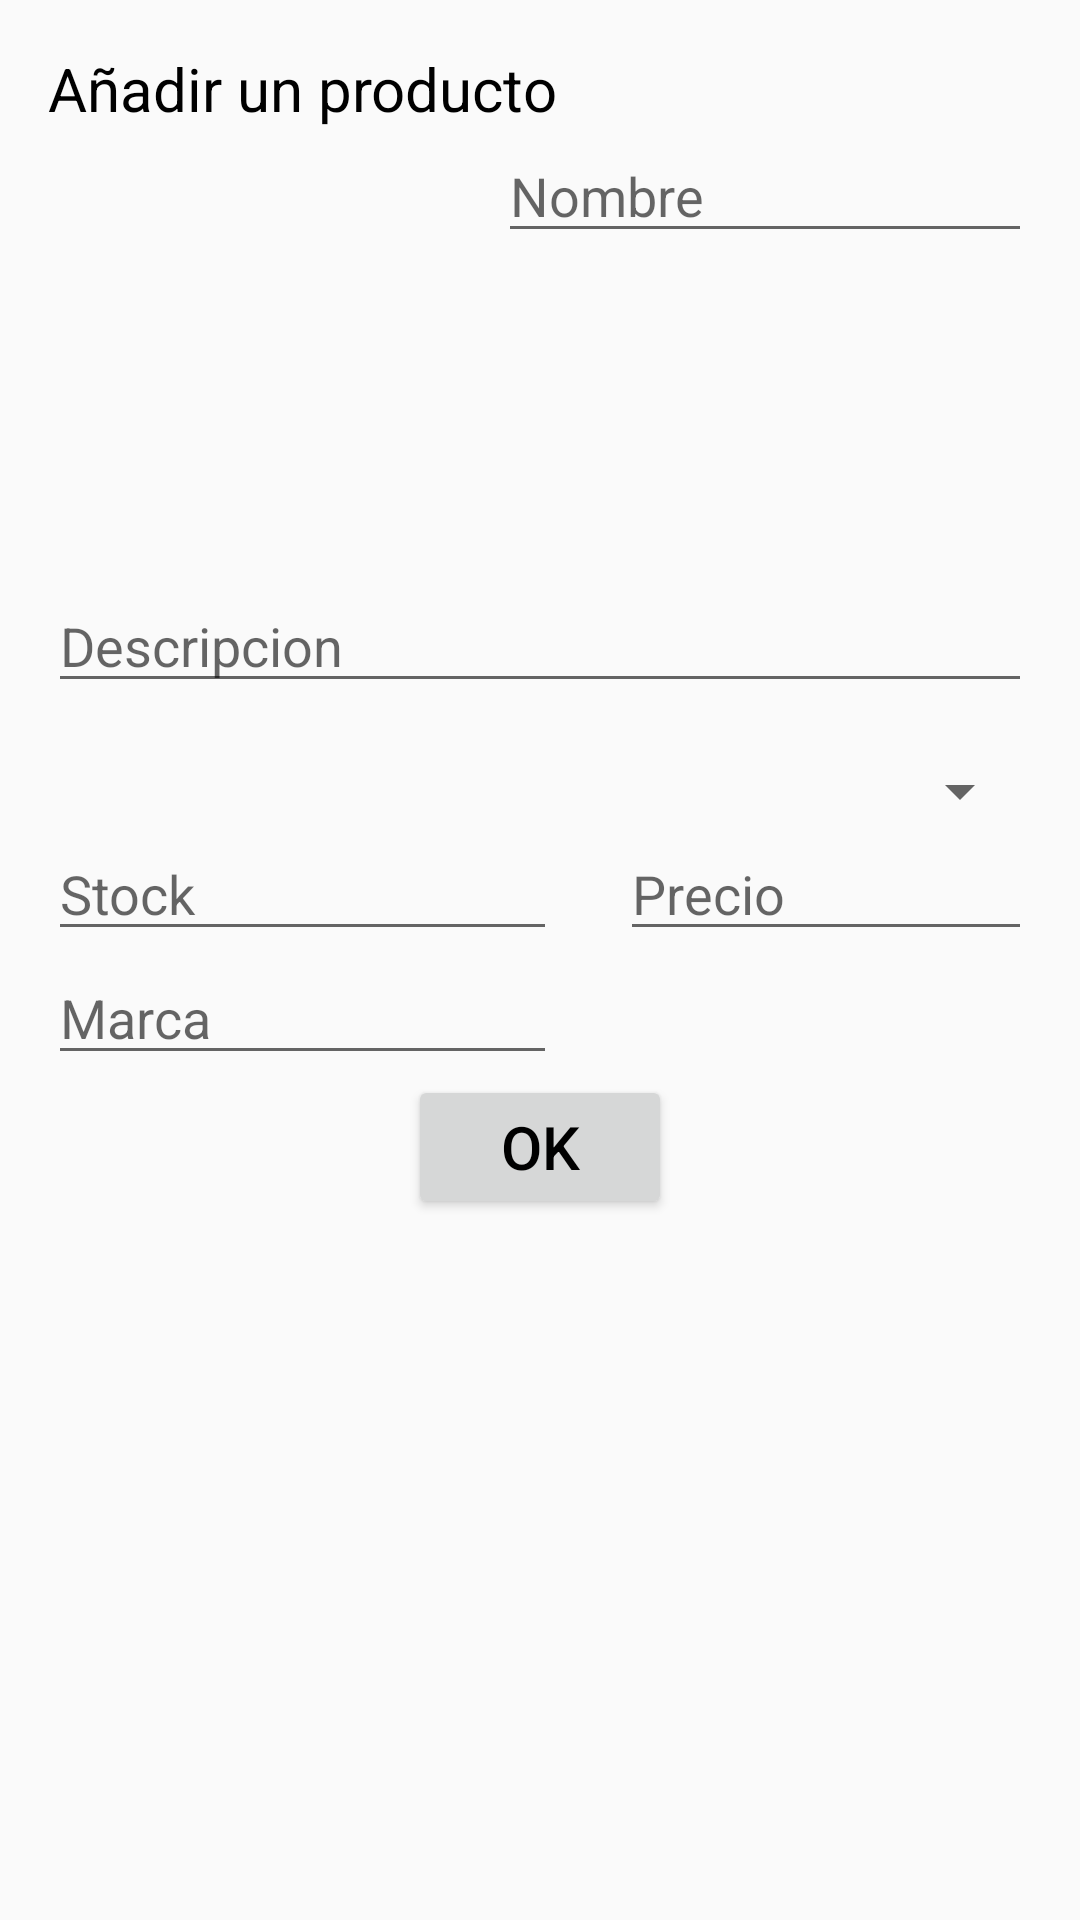

Write the Android layout XML for this screen, with the resource values it uses.
<!-- AndroidManifest.xml: application theme AppTheme -->
<!-- res/layout/activity_manage_product_.xml -->
<?xml version="1.0" encoding="utf-8"?>
<RelativeLayout xmlns:android="http://schemas.android.com/apk/res/android"
    xmlns:tools="http://schemas.android.com/tools"
    android:id="@+id/activity_add_product_"
    android:layout_width="match_parent"
    android:layout_height="match_parent"
    android:paddingBottom="@dimen/activity_vertical_margin"
    android:paddingLeft="@dimen/activity_horizontal_margin"
    android:paddingRight="@dimen/activity_horizontal_margin"
    android:paddingTop="@dimen/activity_vertical_margin"
    tools:context="com.julian.manageproduct.AddProduct_Activity">

    <TextView
        android:text="@string/TitleES"
        android:textSize="20dp"
        android:layout_width="wrap_content"
        android:layout_height="wrap_content"
        android:id="@+id/txvTitulo" />


    <ImageView
        android:id="@+id/imgVImage"
        android:src="@drawable/pill"
        android:layout_width="150dp"
        android:layout_height="150dp"
        android:clickable="true"
        android:onClick="clickImg"
        android:layout_below="@+id/txvTitulo"
        android:layout_alignParentLeft="true"
        android:layout_alignParentStart="true" />


    <EditText
        android:id="@+id/edtName"
        android:layout_width="match_parent"
        android:layout_height="wrap_content"
        android:hint="@string/NameES"
        android:layout_alignTop="@id/imgVImage"
        android:layout_toRightOf="@+id/imgVImage" />

    <EditText
        android:id="@+id/edtDescrip"
        android:layout_width="match_parent"
        android:layout_height="wrap_content"
        android:hint="@string/DescripES"
        android:maxLines="3"
        android:maxHeight="15dp"
        android:maxLength="150"
        android:layout_below="@+id/imgVImage" />

    <EditText
        android:id="@+id/edtStock"
        android:layout_width="match_parent"
        android:layout_height="wrap_content"
        android:hint="@string/Stock"
        android:inputType="numberDecimal"
        android:layout_alignBaseline="@+id/edtPrice"
        android:layout_alignBottom="@+id/edtPrice"
        android:layout_alignLeft="@+id/edtDescrip"
        android:layout_alignStart="@+id/edtDescrip"
        android:layout_toLeftOf="@+id/spnUnitDosage"
        android:layout_toStartOf="@+id/spnUnitDosage" />

    <EditText
        android:id="@+id/edtDosage"
        android:layout_width="match_parent"
        android:layout_height="wrap_content"
        android:hint="@string/DosageES"
        android:inputType="number"
        android:layout_below="@+id/edtDescrip"
        android:layout_toRightOf="@+id/edtPrice"
        android:layout_toLeftOf="@+id/spnUnitDosage"
        android:layout_toStartOf="@+id/spnUnitDosage" />

    <EditText
        android:id="@+id/edtBrand"
        android:layout_width="match_parent"
        android:layout_height="wrap_content"
        android:hint="@string/BrandES"
        android:layout_below="@+id/edtStock"
        android:layout_alignParentLeft="true"
        android:layout_alignParentStart="true"
        android:layout_toLeftOf="@+id/edtPrice"
        android:layout_toStartOf="@+id/edtPrice" />

    <Spinner
        android:layout_width="match_parent"
        android:layout_height="wrap_content"
        android:id="@+id/spnUnitDosage"
        android:layout_alignBottom="@+id/edtDosage"
        android:layout_toRightOf="@+id/txvTitulo"
        android:layout_toEndOf="@+id/txvTitulo" />

    <EditText
        android:id="@+id/edtPrice"
        android:layout_width="match_parent"
        android:layout_height="wrap_content"
        android:hint="@string/PriceES"
        android:inputType="number"
        android:layout_below="@+id/spnUnitDosage"
        android:layout_alignLeft="@+id/spnUnitDosage"
        android:layout_alignStart="@+id/spnUnitDosage"
        android:layout_marginLeft="21dp"
        android:layout_marginStart="21dp" />

    <LinearLayout
        android:layout_width="match_parent"
        android:layout_height="match_parent"
        android:layout_below="@+id/edtBrand"
        android:gravity="center_horizontal"
        >
        <include layout="@layout/btn_ok"/>

    </LinearLayout>


</RelativeLayout>
<!-- res/layout/btn_ok.xml (included above) -->
<?xml version="1.0" encoding="utf-8"?>
<merge xmlns:android="http://schemas.android.com/apk/res/android">
    <Button
        android:layout_width="wrap_content"
        android:layout_height="wrap_content"
        android:id="@+id/btnOk"
        android:text="@android:string/ok"
        android:textSize="20dp"
        />
</merge>
<!-- resources referenced by this layout -->
<resources>
  <dimen name="activity_horizontal_margin">16dp</dimen>
  <dimen name="activity_vertical_margin">16dp</dimen>
  <string name="BrandES">Marca</string>
  <string name="DescripES">Descripcion</string>
  <string name="DosageES">Dosis</string>
  <string name="NameES">Nombre</string>
  <string name="PriceES">Precio</string>
  <string name="Stock">Stock</string>
  <string name="TitleES">Añadir un producto</string>
  <string name="btnSaveES">Guardar</string>
  <style name="AppTheme" parent="Theme.AppCompat.Light.DarkActionBar">
          
          <item name="colorPrimary">@color/colorPrimary</item>
          <item name="colorPrimaryDark">@color/colorPrimaryDark</item>
          <item name="colorAccent">@color/colorAccent</item>
  
          <item name="android:textColor">@color/colorLetra</item>
      </style>
  <color name="colorPrimary">#b2ff59</color>
  <color name="colorPrimaryDark">#aed581</color>
  <color name="colorAccent">#76ff03</color>
  <color name="colorLetra">#000</color>
</resources>
